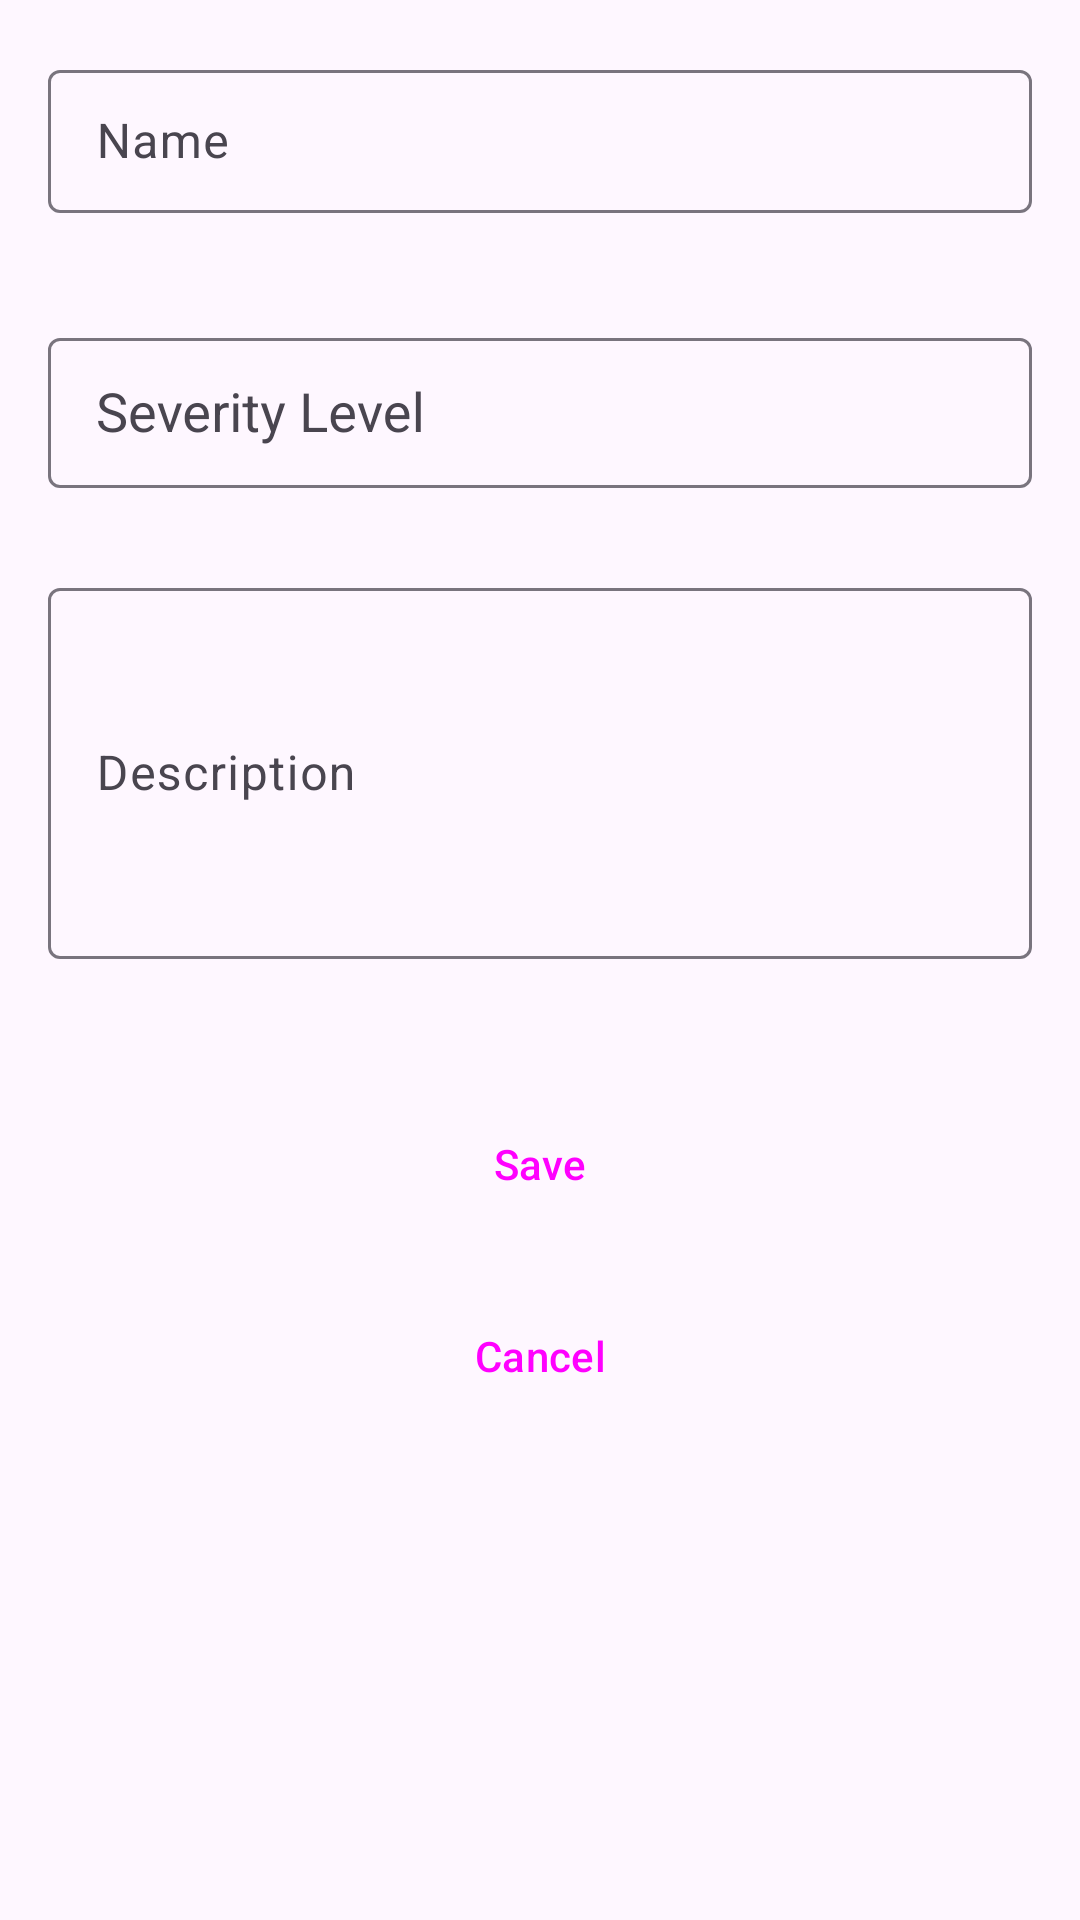

Android layout source for this screen:
<!-- AndroidManifest.xml: application theme Theme.TaskAndConsequence -->
<!-- res/layout/fragment_add_edit_punishment.xml -->
<?xml version="1.0" encoding="utf-8"?>
<layout xmlns:android="http://schemas.android.com/apk/res/android"
    xmlns:app="http://schemas.android.com/apk/res-auto">

    <LinearLayout
        android:layout_width="match_parent"
        android:layout_height="match_parent"
        android:gravity="center_horizontal"
        android:orientation="vertical"
        android:padding="16dp">

        <com.google.android.material.textfield.TextInputLayout
            android:id="@+id/nameInputLayout"
            style="@style/Widget.Material3.TextInputLayout.OutlinedBox.Dense"
            android:layout_width="match_parent"
            android:layout_marginBottom="16dp"

            android:layout_height="wrap_content"
            app:errorEnabled="true"
            app:hintTextAppearance="@style/YourHintTextAppearance">

            <com.google.android.material.textfield.TextInputEditText
                android:id="@+id/nameEditText"
                android:layout_width="match_parent"
                android:layout_height="wrap_content"
                android:hint="@string/name_hint" />

        </com.google.android.material.textfield.TextInputLayout>

        <com.google.android.material.textfield.TextInputLayout
            android:id="@+id/severityInputLayout"
            style="@style/Widget.Material3.TextInputLayout.OutlinedBox.Dense"
            android:layout_width="match_parent"
            android:layout_height="wrap_content"
            android:hint="@string/severity_hint"
            android:paddingBottom="10dp"
            app:boxBackgroundMode="outline">

            <AutoCompleteTextView
                android:id="@+id/severityDropdown"
                android:layout_width="match_parent"
                android:layout_height="50dp"
                android:inputType="none"
                android:completionThreshold="0"
                android:paddingStart="16dp" />

        </com.google.android.material.textfield.TextInputLayout>


























        <com.google.android.material.textfield.TextInputLayout
            android:id="@+id/descriptionInputLayout"
            style="@style/Widget.Material3.TextInputLayout.OutlinedBox.Dense"
            android:layout_width="match_parent"
            android:layout_height="wrap_content"
            android:layout_marginTop="16dp"
            app:boxBackgroundMode="outline"
            app:errorEnabled="true"
            app:hintTextAppearance="@style/YourHintTextAppearance"

            >

            <com.google.android.material.textfield.TextInputEditText
                android:id="@+id/descriptionEditText"
                android:layout_width="match_parent"
                android:layout_height="wrap_content"
                android:hint="@string/description_hint"
                android:inputType="textMultiLine"
                android:lines="5" />

        </com.google.android.material.textfield.TextInputLayout>

        <Button
            android:id="@+id/saveButton"
            style="@style/Widget.Material3.Button.OutlinedButton"
            android:layout_width="wrap_content"
            android:layout_height="wrap_content"
            android:layout_marginTop="24dp"
            android:text="@string/save" />

        <Button
            android:id="@+id/cancelButton"
            style="@style/Widget.Material3.Button.TextButton"
            android:layout_width="wrap_content"
            android:layout_height="wrap_content"
            android:layout_marginTop="16dp"
            android:text="@string/cancel" />

    </LinearLayout>
</layout>
<!-- resources referenced by this layout -->
<resources>
  <string name="cancel">Cancel</string>
  <string name="description_hint">Description</string>
  <string name="name_hint">Name</string>
  <string name="save">Save</string>
  <string name="severity_hint">Severity Level</string>
  <style name="YourHintTextAppearance" parent="TextAppearance.MaterialComponents.Body1">
          <item name="android:textColor">@color/hintColor</item>
          <item name="android:textSize">16sp</item>
          
      </style>
  <style name="Theme.TaskAndConsequence" parent="Theme.Material3.DayNight.NoActionBar">
          
          <item name="colorPrimary">@color/your_primary_color</item>
          <item name="colorPrimaryVariant">@color/your_primary_dark_color</item>
          <item name="colorOnPrimary">@color/your_on_primary_color</item>
  
          
          <item name="colorSecondary">@color/your_secondary_color</item>
          <item name="colorSecondaryVariant">@color/your_secondary_dark_color</item>
          <item name="colorOnSecondary">@color/your_on_secondary_color</item>
  
          
          <item name="android:statusBarColor">@color/your_primary_dark_color</item>
  
  
          
      </style>
  <color name="hintColor">#9E9E9E</color>
  <color name="your_primary_color">#1565C0</color>
  <color name="your_primary_dark_color">#0D47A1</color>
  <color name="your_on_primary_color">#FFFFFF</color>
  <color name="your_secondary_color">#66BB6A</color>
  <color name="your_secondary_dark_color">#388E3C</color>
  <color name="your_on_secondary_color">#FFFFFF</color>
</resources>
